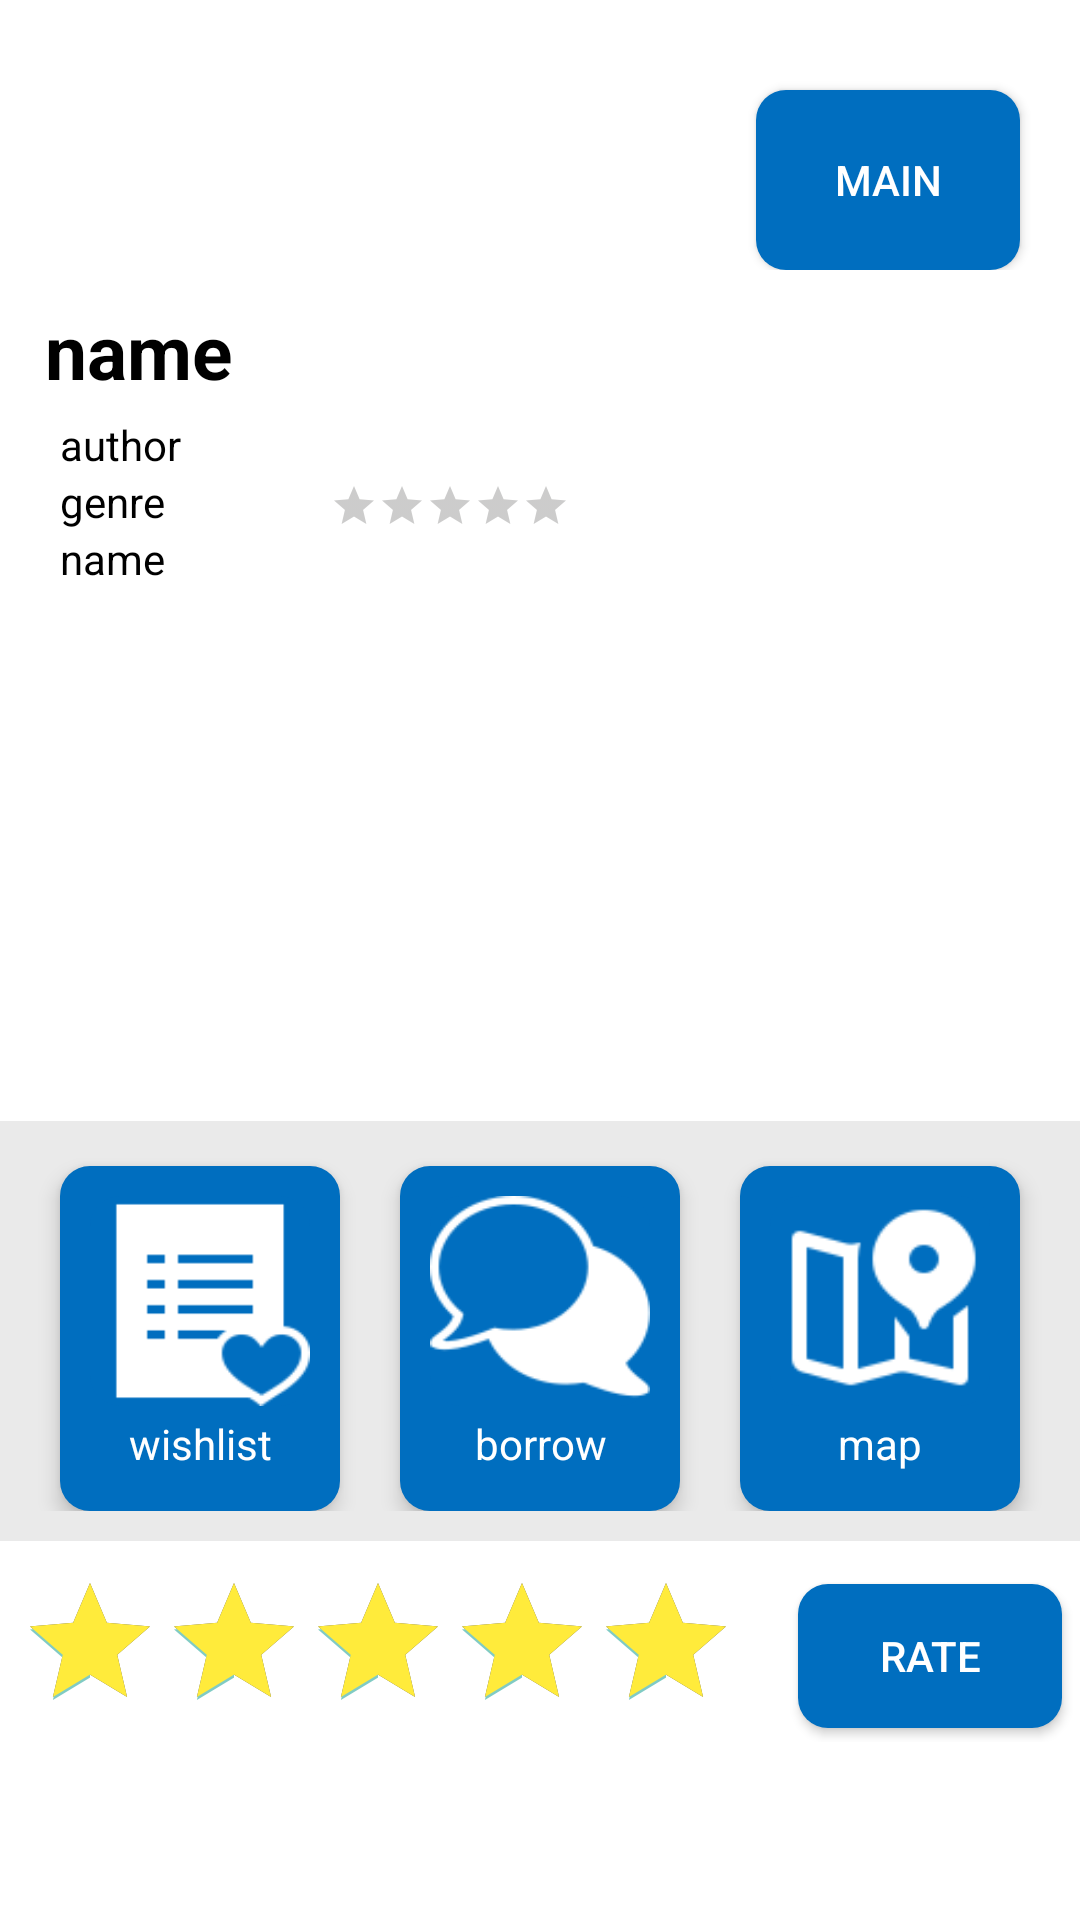

Here is an Android app screen rendered from its layout file. Give the layout XML and the strings, colors and styles it references.
<!-- AndroidManifest.xml: application theme Theme.AppCompat.NoActionBar -->
<!-- res/layout/product.xml -->
<?xml version="1.0" encoding="utf-8"?>
<RelativeLayout xmlns:android="http://schemas.android.com/apk/res/android"
    xmlns:app="http://schemas.android.com/apk/res-auto"
    android:orientation="vertical" android:layout_width="match_parent"
    android:layout_height="match_parent"
    android:background="@color/colorPrimary"
    android:layoutDirection="ltr">

    <RelativeLayout
        android:layout_width="match_parent"
        android:layout_height="wrap_content"
        android:id="@+id/productHead"
        android:padding="10dp">

        <Button
            android:id="@+id/btnCloseProduct"
            android:layout_width="wrap_content"
            android:layout_height="60dp"
            android:layout_alignParentRight="true"
            android:text="main"
            android:layout_marginTop="20dp"
            android:background="@drawable/roundedbutton"
            android:textColor="@color/btnText"
            android:layout_marginRight="10dp"
            />



    </RelativeLayout>

    <TextView
        android:textSize="25dp"
        android:id="@+id/tvProductName"
        android:layout_width="match_parent"
        android:layout_height="wrap_content"
        android:text="name"
        android:textColor="@color/text"
        android:layout_below="@+id/productHead"
        android:layout_marginLeft="15dp"
        android:textStyle="bold"
        />


    <RelativeLayout
        android:id="@+id/productMain"
        android:layout_width="match_parent"
        android:layout_height="230dp"
        android:layout_below="@+id/tvProductName"
        android:paddingHorizontal="10dp"
        >

        <RelativeLayout
            android:id="@+id/bookDetails"
            android:layout_width="180dp"
            android:layout_height="wrap_content"
            android:orientation="vertical"
            android:gravity="top"
            android:layout_alignParentLeft="true"
            android:layout_marginLeft="10dp"
            android:layout_marginTop="5dp"
            >

            <TextView
                android:id="@+id/tvProductAuthor"
                android:layout_width="wrap_content"
                android:layout_height="wrap_content"
                android:text="author"
                android:textColor="@color/text"
                />
            <RatingBar
                android:layout_width="wrap_content"
                android:layout_height="wrap_content"
                android:id="@+id/rbProductRating"
                android:numStars="5"
                android:stepSize="0.1"
                android:layout_alignParentRight="true"
                android:layout_marginRight="10dp"
                android:layout_centerVertical="true"
                style="?android:attr/ratingBarStyleSmall"
                android:progressTint="@color/star"
                android:layout_alignBottom="@id/tvProductGenre"
                android:isIndicator="true"
                android:progressBackgroundTint="@color/star_back"
                />


            <TextView
                android:id="@+id/tvProductGenre"
                android:layout_width="80dp"
                android:layout_height="wrap_content"
                android:text="genre"
                android:layout_alignParentLeft="true"
                android:layout_below="@id/tvProductAuthor"
                android:textColor="@color/text"
                />
            <TextView
                android:id="@+id/tvProductDescription"
                android:layout_width="match_parent"
                android:layout_height="match_parent"
                android:text="name"
                android:layout_below="@id/tvProductGenre"
                android:textColor="@color/text"
                android:scrollbars = "vertical"
                />

        </RelativeLayout>

        <ImageView
            android:id="@+id/tvProductImg"
            android:layout_width="match_parent"
            android:layout_height="match_parent"
            android:layout_toRightOf="@+id/bookDetails"
            android:layout_marginRight="10dp"
            android:scaleType="fitXY"
            android:padding="15dp"

            />

    </RelativeLayout>

    <LinearLayout
        android:padding="10dp"
        android:id="@+id/productBtn"
        android:layout_width="match_parent"
        android:layout_height="wrap_content"
        android:orientation="horizontal"
        android:gravity="center_horizontal"
        android:layout_below="@+id/productMain"
        android:baselineAligned="false"
        android:layout_marginTop="10dp"
        android:background="#eaeaea"

        >
        <LinearLayout
            android:layout_marginTop="5dp"
            android:layout_width="0dip"
            android:layout_height="wrap_content"
            android:layout_weight="0.3"
            android:orientation="vertical"
            android:background="@drawable/roundedbutton"
            android:layout_marginHorizontal="10dp"
            android:padding="10dp"
            android:elevation="4dp"
            >

            <ImageButton
                android:id="@+id/btnAddWishlist"
                android:layout_width="match_parent"
                android:layout_height="70dp"
                android:src="@drawable/iconwishlist"
                android:scaleType="fitXY"
                android:background="@drawable/roundedbutton"
                />
            <TextView
                android:layout_width="match_parent"
                android:layout_height="wrap_content"
                android:gravity="center_horizontal"
                android:textColor="@color/btnText"
                android:padding="3dp"
                android:text="wishlist"
                />

        </LinearLayout>



        <LinearLayout
            android:layout_marginTop="5dp"
            android:layout_width="0dip"
            android:layout_height="wrap_content"
            android:layout_weight="0.3"
            android:orientation="vertical"
            android:background="@drawable/roundedbutton"
            android:layout_marginHorizontal="10dp"
            android:padding="10dp"
            android:elevation="4dp"
            >
            <ImageButton
                android:layout_width="match_parent"
                android:layout_height="70dp"
                android:src="@drawable/iconchat"
                android:scaleType="fitXY"
                android:background="@drawable/roundedbutton"
                android:id="@+id/btnAddBorrow"
                />
            <TextView
                android:layout_width="match_parent"
                android:layout_height="wrap_content"
                android:gravity="center_horizontal"
                android:textColor="@color/btnText"
                android:padding="3dp"
                android:text="borrow"
                />

        </LinearLayout>
        <LinearLayout
            android:layout_marginTop="5dp"
            android:layout_width="0dip"
            android:layout_height="wrap_content"
            android:layout_weight="0.3"
            android:orientation="vertical"
            android:background="@drawable/roundedbutton"
            android:layout_marginHorizontal="10dp"
            android:padding="10dp"
            android:elevation="4dp"
            >
            <ImageButton
                android:id="@+id/btn_book_map"
                android:layout_width="match_parent"
                android:layout_height="70dp"
                android:src="@drawable/iconmap"
                android:scaleType="fitXY"
                android:background="@drawable/roundedbutton"
                />
            <TextView
                android:layout_width="match_parent"
                android:layout_height="wrap_content"
                android:gravity="center_horizontal"
                android:textColor="@color/btnText"
                android:padding="3dp"
                android:text="map"
                />

        </LinearLayout>


    </LinearLayout>
    <LinearLayout
        android:layout_width="match_parent"
        android:layout_height="wrap_content"
        android:layout_below="@+id/productBtn"
        android:gravity="center"
        android:layout_marginTop="10dp">
        <RatingBar
            android:id = "@+id/rbProduct"
            android:layout_width="wrap_content"
            android:layout_height="wrap_content"
            android:numStars="5"
            android:rating="5"
            android:stepSize="1"
            android:layout_centerHorizontal="true"
            android:progressTint="@color/star"
            android:progressBackgroundTint="@color/star_back"
            android:isIndicator="false"
            android:layout_marginRight="20dp"
            />
        <Button
            android:layout_width="wrap_content"
            android:layout_height="wrap_content"
            android:id="@+id/btnRate"
            android:text="rate"
            android:background="@drawable/roundedbutton"
            android:textColor="@color/btnText"
            />
    </LinearLayout>



</RelativeLayout>
<!-- resources referenced by this layout -->
<resources>
  <color name="btnText">#fff</color>
  <color name="colorPrimary">#fff</color>
  <color name="star">#FFEB3B</color>
  <color name="star_back">#575655</color>
  <color name="text">#000000</color>
  <!-- drawable iconchat: png bitmap (drawable, 2631 bytes) -->
  <!-- drawable iconmap: png bitmap (drawable, 1901 bytes) -->
  <!-- drawable iconwishlist: png bitmap (drawable, 1233 bytes) -->
  <!-- drawable roundedbutton (drawable) -->
  <?xml version="1.0" encoding="utf-8"?>
  <shape xmlns:android="http://schemas.android.com/apk/res/android"
      android:shape="rectangle">
      <solid android:color="@color/btn" />
      <corners android:bottomRightRadius="10dp"
          android:bottomLeftRadius="10dp"
          android:topRightRadius="10dp"
          android:topLeftRadius="10dp"
          />
  
  </shape>
  <color name="btn">#006EBF</color>
</resources>
